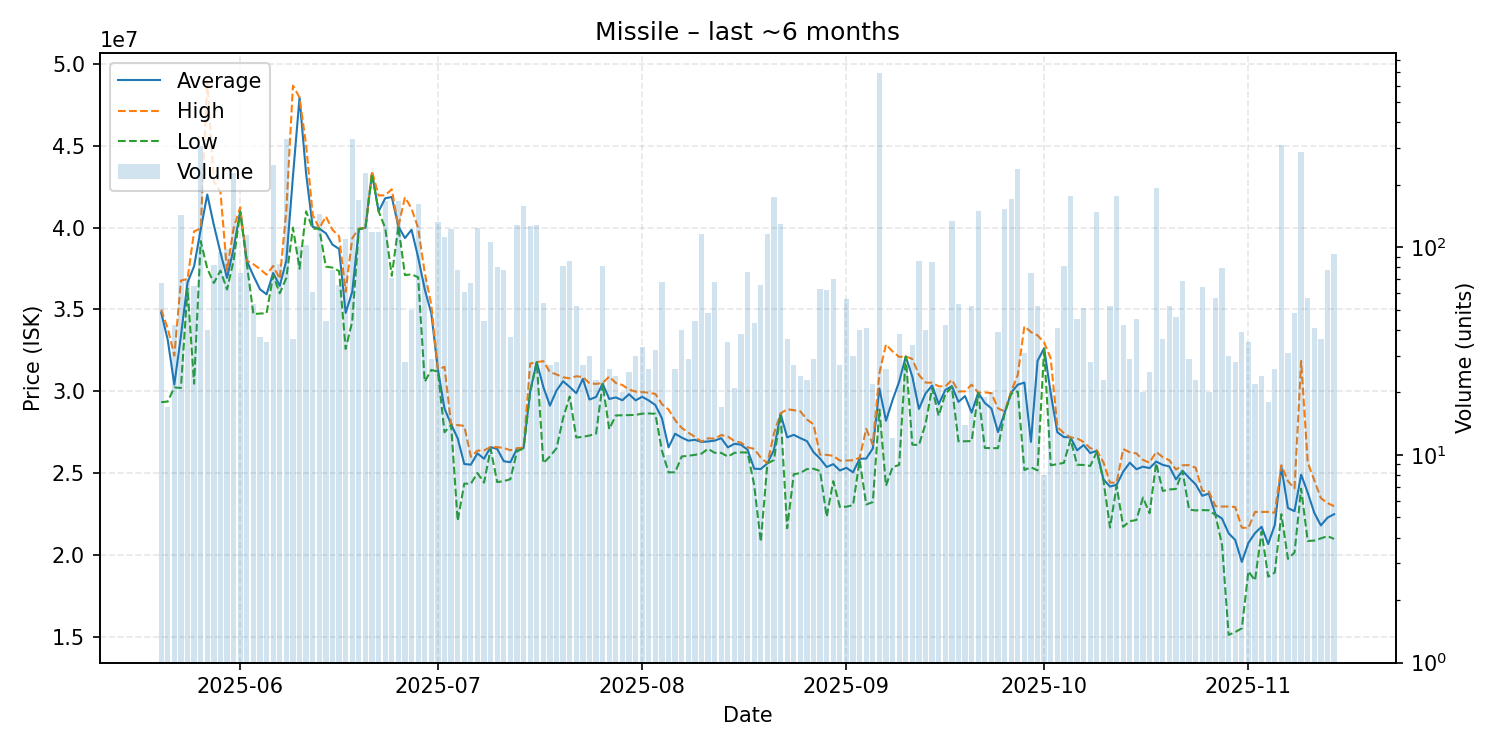

Values plotted in this chart, from the file beside it:
date, average, highest, lowest, order_count, volume
2025-05-20, 34817910, 34995000, 29330000, 44, 67
2025-05-21, 33141176, 33840000, 29370000, 16, 17
2025-05-22, 30405476, 32175000, 30230000, 16, 42
2025-05-23, 33370000, 36770000, 30200000, 49, 143
2025-05-24, 36638169, 36860000, 36280000, 24, 71
2025-05-25, 37645846, 39780000, 30460000, 28, 65
2025-05-26, 39880000, 39950000, 39180000, 64, 307
2025-05-27, 42030000, 48990000, 37500000, 26, 40
2025-05-28, 40155610, 42850000, 36620000, 43, 82
2025-05-29, 38482947, 42180000, 37375000, 30, 95
2025-05-30, 36934490, 37370000, 36220000, 39, 98
2025-05-31, 38740000, 39980000, 38000000, 54, 227
2025-06-01, 41010533, 41250000, 40980000, 23, 75
2025-06-02, 37970000, 37980000, 37800000, 32, 114
2025-06-03, 37059434, 37770000, 34720000, 30, 53
2025-06-04, 36233514, 37470000, 34750000, 25, 37
2025-06-05, 35926571, 37130000, 34770000, 27, 35
2025-06-06, 37230000, 37660000, 37080000, 63, 249
2025-06-07, 36442169, 36870000, 35990000, 32, 83
2025-06-08, 38000000, 41080000, 36930000, 61, 330
2025-06-09, 43138889, 48690000, 40000000, 23, 36
2025-06-10, 47960000, 47970000, 37490000, 27, 101
2025-06-11, 43290000, 45050000, 41000000, 36, 102
2025-06-12, 40050164, 40780000, 39940000, 29, 61
2025-06-13, 39950000, 39960000, 39940000, 35, 145
2025-06-14, 39659091, 40690000, 37620000, 39, 44
2025-06-15, 38965256, 39870000, 37560000, 38, 78
2025-06-16, 38705606, 39480000, 37350000, 23, 66
2025-06-17, 34790000, 36080000, 32590000, 54, 110
2025-06-18, 36080000, 39350000, 34270000, 156, 333
2025-06-19, 39900000, 39950000, 39900000, 78, 169
2025-06-20, 40000000, 40000000, 40000000, 67, 227
2025-06-21, 43330000, 43450000, 43290000, 49, 119
2025-06-22, 41000000, 41970000, 41000000, 46, 118
2025-06-23, 41800000, 41985000, 39990000, 48, 167
2025-06-24, 41878592, 42350000, 37060000, 52, 71
2025-06-25, 40080000, 40080000, 40080000, 33, 166
2025-06-26, 39365000, 41865000, 37100000, 22, 28
2025-06-27, 39878000, 41170000, 37150000, 27, 50
2025-06-28, 38190000, 39980000, 36970000, 39, 162
2025-06-29, 36237606, 37250000, 30580000, 32, 71
2025-06-30, 34758276, 35290000, 31300000, 19, 29
2025-07-01, 31330000, 31350000, 31200000, 39, 132
2025-07-02, 28940000, 31490000, 27490000, 39, 112
2025-07-03, 27980000, 27980000, 27940000, 38, 123
2025-07-04, 27123974, 27930000, 22070000, 36, 78
2025-07-05, 25549180, 27880000, 24350000, 33, 61
2025-07-06, 25509851, 25990000, 24340000, 36, 67
2025-07-07, 26200000, 26370000, 25000000, 50, 124
2025-07-08, 25871818, 26380000, 24410000, 26, 44
2025-07-09, 26580000, 26590000, 26460000, 33, 106
2025-07-10, 26467625, 26580000, 24445000, 26, 80
2025-07-11, 25720000, 26530000, 24500000, 27, 78
2025-07-12, 25659189, 26390000, 24620000, 21, 37
2025-07-13, 26480000, 26510000, 26320000, 58, 128
2025-07-14, 26530000, 26550000, 26510000, 37, 158
2025-07-15, 29990000, 31690000, 29930000, 38, 126
2025-07-16, 31780000, 31780000, 31780000, 28, 128
2025-07-17, 30260741, 31840000, 25600000, 34, 54
2025-07-18, 29121111, 31170000, 26010000, 21, 27
... 119 more rows
